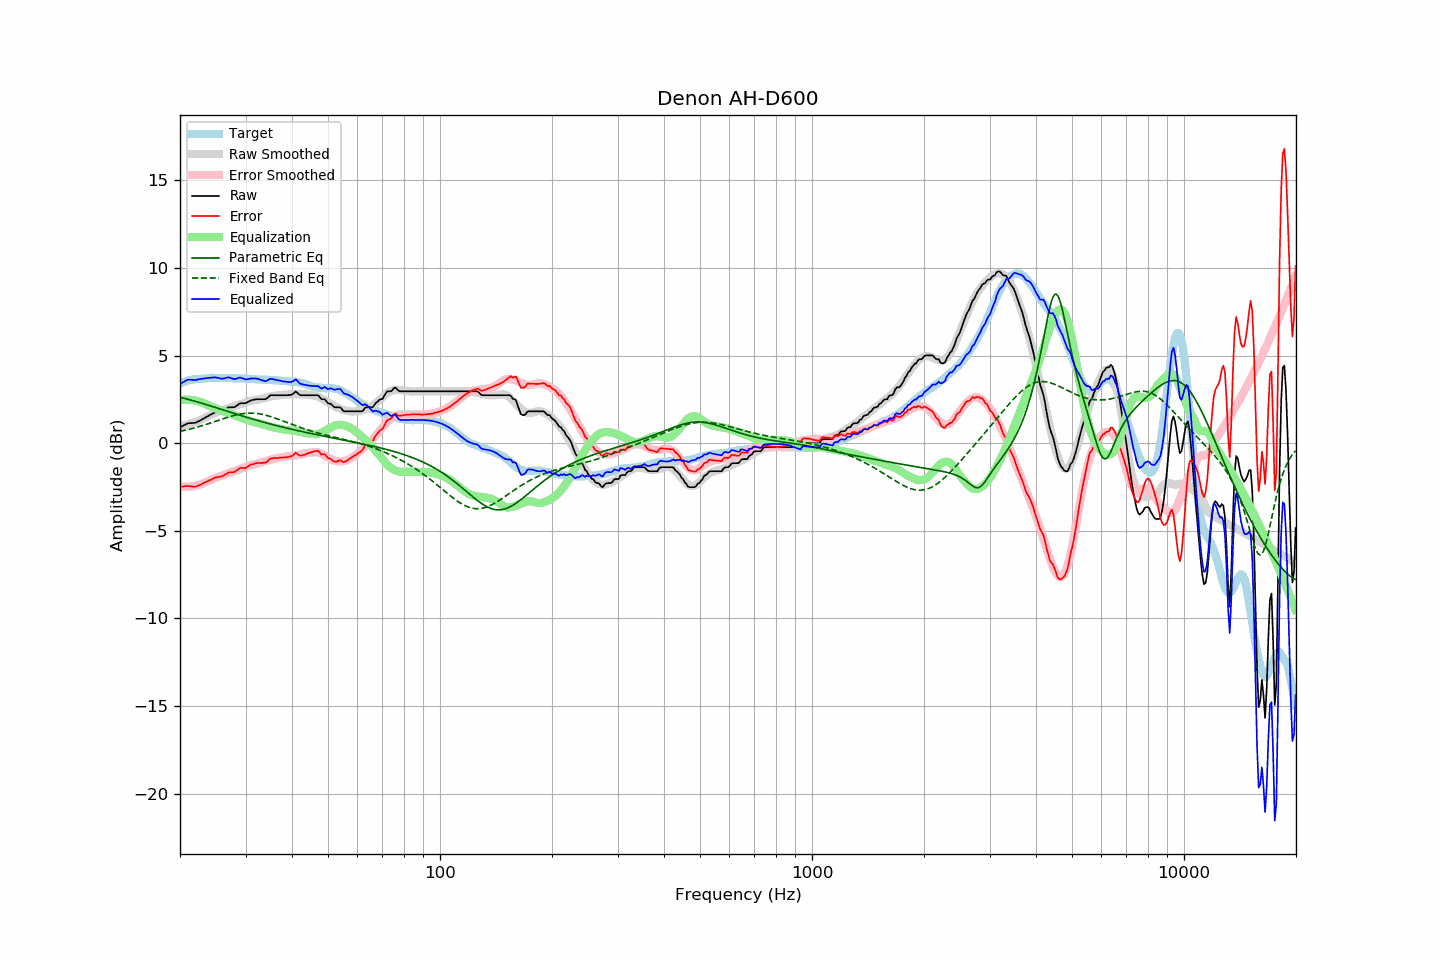

Values plotted in this chart, from the file beside it:
frequency, raw, error, smoothed, error_smoothed, equalization, parametric_eq, fixed_band_eq, equalized_raw, equalized_smoothed, target
20.00, 0.91, -2.50, 0.97, -2.46, 2.46, 2.61, 0.67, 3.37, 3.43, 3.41
20.20, 0.96, -2.49, 0.98, -2.47, 2.47, 2.59, 0.69, 3.43, 3.46, 3.45
20.40, 1.00, -2.48, 1.00, -2.48, 2.48, 2.57, 0.71, 3.48, 3.48, 3.48
20.61, 1.05, -2.46, 1.02, -2.49, 2.49, 2.55, 0.73, 3.53, 3.51, 3.51
20.81, 1.10, -2.45, 1.05, -2.49, 2.49, 2.53, 0.75, 3.59, 3.54, 3.55
21.02, 1.14, -2.45, 1.07, -2.49, 2.49, 2.50, 0.78, 3.63, 3.56, 3.59
21.23, 1.14, -2.46, 1.10, -2.48, 2.48, 2.48, 0.80, 3.62, 3.58, 3.60
21.44, 1.15, -2.47, 1.13, -2.47, 2.47, 2.45, 0.82, 3.62, 3.60, 3.62
21.66, 1.15, -2.49, 1.16, -2.46, 2.46, 2.43, 0.85, 3.61, 3.62, 3.64
21.87, 1.16, -2.49, 1.19, -2.44, 2.44, 2.40, 0.87, 3.60, 3.64, 3.65
22.09, 1.18, -2.48, 1.23, -2.43, 2.43, 2.38, 0.90, 3.61, 3.65, 3.66
22.31, 1.23, -2.43, 1.26, -2.40, 2.40, 2.35, 0.92, 3.63, 3.67, 3.66
22.54, 1.27, -2.40, 1.30, -2.38, 2.38, 2.32, 0.95, 3.65, 3.67, 3.67
22.76, 1.32, -2.36, 1.34, -2.35, 2.35, 2.30, 0.98, 3.67, 3.68, 3.68
22.99, 1.37, -2.31, 1.38, -2.31, 2.31, 2.27, 1.00, 3.68, 3.69, 3.68
23.22, 1.42, -2.27, 1.43, -2.27, 2.27, 2.24, 1.03, 3.69, 3.70, 3.69
23.45, 1.48, -2.22, 1.47, -2.23, 2.23, 2.21, 1.06, 3.71, 3.70, 3.70
23.69, 1.53, -2.18, 1.52, -2.19, 2.19, 2.18, 1.09, 3.72, 3.71, 3.71
23.92, 1.58, -2.14, 1.57, -2.15, 2.15, 2.16, 1.12, 3.73, 3.71, 3.72
24.16, 1.63, -2.10, 1.61, -2.11, 2.11, 2.13, 1.15, 3.74, 3.72, 3.73
24.40, 1.68, -2.06, 1.65, -2.07, 2.07, 2.10, 1.18, 3.75, 3.72, 3.74
24.65, 1.72, -2.01, 1.70, -2.03, 2.03, 2.07, 1.21, 3.75, 3.72, 3.73
24.89, 1.77, -1.96, 1.74, -1.99, 1.99, 2.04, 1.24, 3.76, 3.72, 3.73
25.14, 1.79, -1.94, 1.78, -1.95, 1.95, 2.01, 1.28, 3.74, 3.73, 3.73
25.39, 1.80, -1.93, 1.81, -1.92, 1.92, 1.98, 1.31, 3.72, 3.73, 3.73
25.65, 1.81, -1.92, 1.84, -1.89, 1.89, 1.95, 1.34, 3.70, 3.73, 3.73
25.91, 1.82, -1.89, 1.87, -1.86, 1.86, 1.92, 1.37, 3.68, 3.72, 3.71
26.16, 1.86, -1.86, 1.90, -1.83, 1.83, 1.89, 1.40, 3.69, 3.72, 3.72
26.43, 1.92, -1.80, 1.93, -1.79, 1.79, 1.86, 1.43, 3.71, 3.72, 3.72
26.69, 1.98, -1.74, 1.96, -1.76, 1.76, 1.83, 1.46, 3.74, 3.72, 3.72
26.96, 2.04, -1.68, 1.99, -1.72, 1.72, 1.80, 1.49, 3.76, 3.71, 3.72
27.23, 2.05, -1.67, 2.02, -1.69, 1.69, 1.77, 1.52, 3.74, 3.71, 3.72
27.50, 2.05, -1.67, 2.05, -1.66, 1.66, 1.75, 1.54, 3.71, 3.71, 3.72
27.77, 2.05, -1.66, 2.08, -1.63, 1.63, 1.72, 1.57, 3.68, 3.71, 3.71
28.05, 2.06, -1.65, 2.11, -1.59, 1.59, 1.69, 1.59, 3.65, 3.70, 3.71
28.33, 2.13, -1.56, 2.15, -1.55, 1.55, 1.66, 1.62, 3.68, 3.70, 3.69
28.62, 2.19, -1.51, 2.18, -1.52, 1.52, 1.63, 1.64, 3.71, 3.70, 3.70
28.90, 2.26, -1.44, 2.21, -1.49, 1.49, 1.60, 1.66, 3.75, 3.70, 3.70
29.19, 2.28, -1.41, 2.24, -1.45, 1.45, 1.57, 1.67, 3.73, 3.70, 3.69
29.48, 2.28, -1.42, 2.27, -1.42, 1.42, 1.55, 1.69, 3.70, 3.69, 3.70
29.78, 2.28, -1.42, 2.30, -1.38, 1.38, 1.52, 1.70, 3.66, 3.69, 3.70
30.08, 2.29, -1.41, 2.34, -1.35, 1.35, 1.49, 1.71, 3.64, 3.68, 3.70
30.38, 2.34, -1.34, 2.37, -1.31, 1.31, 1.46, 1.71, 3.65, 3.68, 3.68
30.68, 2.39, -1.29, 2.39, -1.28, 1.28, 1.43, 1.72, 3.67, 3.67, 3.68
30.99, 2.44, -1.23, 2.42, -1.25, 1.25, 1.41, 1.72, 3.69, 3.67, 3.67
31.30, 2.46, -1.21, 2.43, -1.23, 1.23, 1.38, 1.72, 3.69, 3.66, 3.67
31.61, 2.48, -1.19, 2.44, -1.22, 1.22, 1.35, 1.71, 3.70, 3.66, 3.67
31.93, 2.50, -1.15, 2.46, -1.19, 1.19, 1.33, 1.71, 3.69, 3.65, 3.65
32.24, 2.51, -1.13, 2.48, -1.17, 1.17, 1.30, 1.70, 3.68, 3.65, 3.64
32.57, 2.51, -1.13, 2.50, -1.14, 1.14, 1.28, 1.68, 3.65, 3.64, 3.64
32.89, 2.51, -1.13, 2.53, -1.11, 1.11, 1.25, 1.67, 3.62, 3.64, 3.64
33.22, 2.51, -1.13, 2.55, -1.08, 1.08, 1.22, 1.65, 3.59, 3.63, 3.64
33.55, 2.51, -1.12, 2.58, -1.05, 1.05, 1.20, 1.63, 3.56, 3.63, 3.63
33.89, 2.51, -1.12, 2.59, -1.03, 1.03, 1.17, 1.61, 3.54, 3.62, 3.63
34.23, 2.56, -1.07, 2.61, -1.00, 1.00, 1.15, 1.58, 3.56, 3.62, 3.63
34.57, 2.64, -0.98, 2.63, -0.98, 0.98, 1.12, 1.56, 3.62, 3.61, 3.62
34.92, 2.72, -0.89, 2.65, -0.95, 0.95, 1.10, 1.53, 3.67, 3.61, 3.61
35.27, 2.74, -0.87, 2.67, -0.93, 0.93, 1.08, 1.50, 3.67, 3.60, 3.61
35.62, 2.74, -0.86, 2.69, -0.91, 0.91, 1.05, 1.47, 3.65, 3.60, 3.60
35.97, 2.74, -0.85, 2.71, -0.88, 0.88, 1.03, 1.44, 3.62, 3.59, 3.59
... 635 more rows
